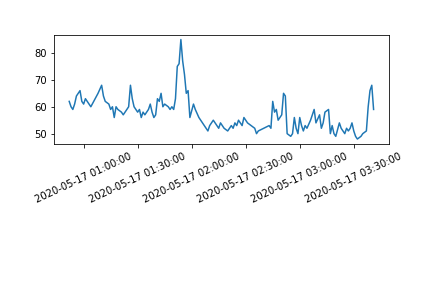

The data file committed next to this chart (first rows):
timestamp, heart_rate, timestamp_16
2020-05-17 00:52:00, 62, 16108
2020-05-17 00:53:00, 60, 16168
2020-05-17 00:54:00, 59, 16228
2020-05-17 00:55:00, 61, 16288
2020-05-17 00:56:00, 64, 16348
2020-05-17 00:57:00, 65, 16408
2020-05-17 00:58:00, 66, 16468
2020-05-17 00:59:00, 62, 16528
2020-05-17 01:00:00, 61, 16588
2020-05-17 01:01:00, 63, 16648
2020-05-17 01:04:00, 60, 16828
2020-05-17 01:08:00, 65, 17068
2020-05-17 01:10:00, 68, 17188
2020-05-17 01:11:00, 64, 17248
2020-05-17 01:12:00, 62, 17308
2020-05-17 01:14:00, 61, 17428
2020-05-17 01:15:00, 59, 17488
2020-05-17 01:16:00, 60, 17548
2020-05-17 01:17:00, 56, 17608
2020-05-17 01:18:00, 60, 17668
2020-05-17 01:19:00, 59, 17728
2020-05-17 01:21:00, 58, 17848
2020-05-17 01:22:00, 57, 17908
2020-05-17 01:23:00, 58, 17968
2020-05-17 01:25:00, 60, 18088
2020-05-17 01:26:00, 68, 18148
2020-05-17 01:27:00, 63, 18208
2020-05-17 01:28:00, 60, 18268
2020-05-17 01:29:00, 59, 18328
2020-05-17 01:30:00, 58, 18388
2020-05-17 01:31:00, 59, 18448
2020-05-17 01:32:00, 56, 18508
2020-05-17 01:33:00, 58, 18568
2020-05-17 01:34:00, 57, 18628
2020-05-17 01:35:00, 58, 18688
2020-05-17 01:36:00, 59, 18748
2020-05-17 01:37:00, 61, 18808
2020-05-17 01:38:00, 58, 18868
2020-05-17 01:39:00, 56, 18928
2020-05-17 01:40:00, 57, 18988
2020-05-17 01:41:00, 63, 19048
2020-05-17 01:42:00, 62, 19108
2020-05-17 01:43:00, 65, 19168
2020-05-17 01:44:00, 60, 19228
2020-05-17 01:45:00, 61, 19288
2020-05-17 01:47:00, 60, 19408
2020-05-17 01:48:00, 59, 19468
2020-05-17 01:49:00, 60, 19528
2020-05-17 01:50:00, 59, 19588
2020-05-17 01:51:00, 63, 19648
2020-05-17 01:52:00, 75, 19708
2020-05-17 01:53:00, 76, 19768
2020-05-17 01:54:00, 85, 19828
2020-05-17 01:55:00, 77, 19888
2020-05-17 01:56:00, 72, 19948
2020-05-17 01:57:00, 65, 20008
2020-05-17 01:58:00, 66, 20068
2020-05-17 01:59:00, 56, 20128
2020-05-17 02:01:00, 61, 20248
2020-05-17 02:02:00, 59, 20308
... 74 more rows
